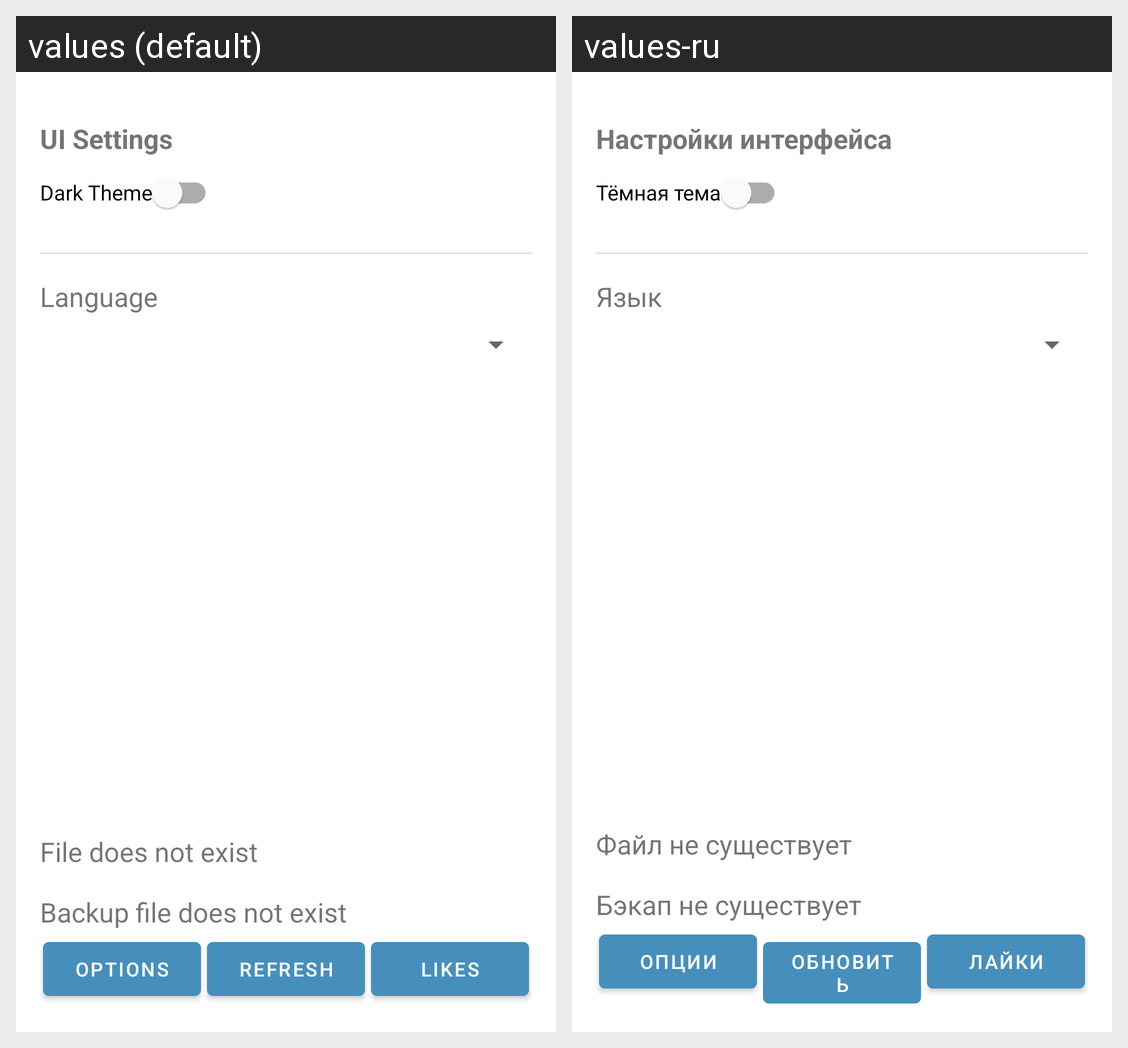

The Android screen above is rendered under two locales of the same app. Produce the string resources it draws, with the default and per-locale values.
Android screen res/layout/fragment_settings.xml rendered under 2 locales, left to right: values (default), values-ru. Device: Nexus 5 (rendered at 1080×1920; each locale shown at half size, 540×960, under a caption strip naming it); theme AppTheme.
Strings drawn on this screen, with the default value and each locale's value (text and hints the layout hard-codes, and strings that could not be matched under every locale, appear in the picture but are not listed):

ui_settings
  values: UI Settings
  values-ru: Настройки интерфейса

dark_theme
  values: Dark Theme
  values-ru: Тёмная тема

language
  values: Language
  values-ru: Язык

file_does_not_exist
  values: File does not exist
  values-ru: Файл не существует

backup_file_does_not_exist
  values: Backup file does not exist
  values-ru: Бэкап не существует

options
  values: Options
  values-ru: Опции

refresh
  values: Refresh
  values-ru: Обновить

likes
  values: Likes
  values-ru: Лайки
